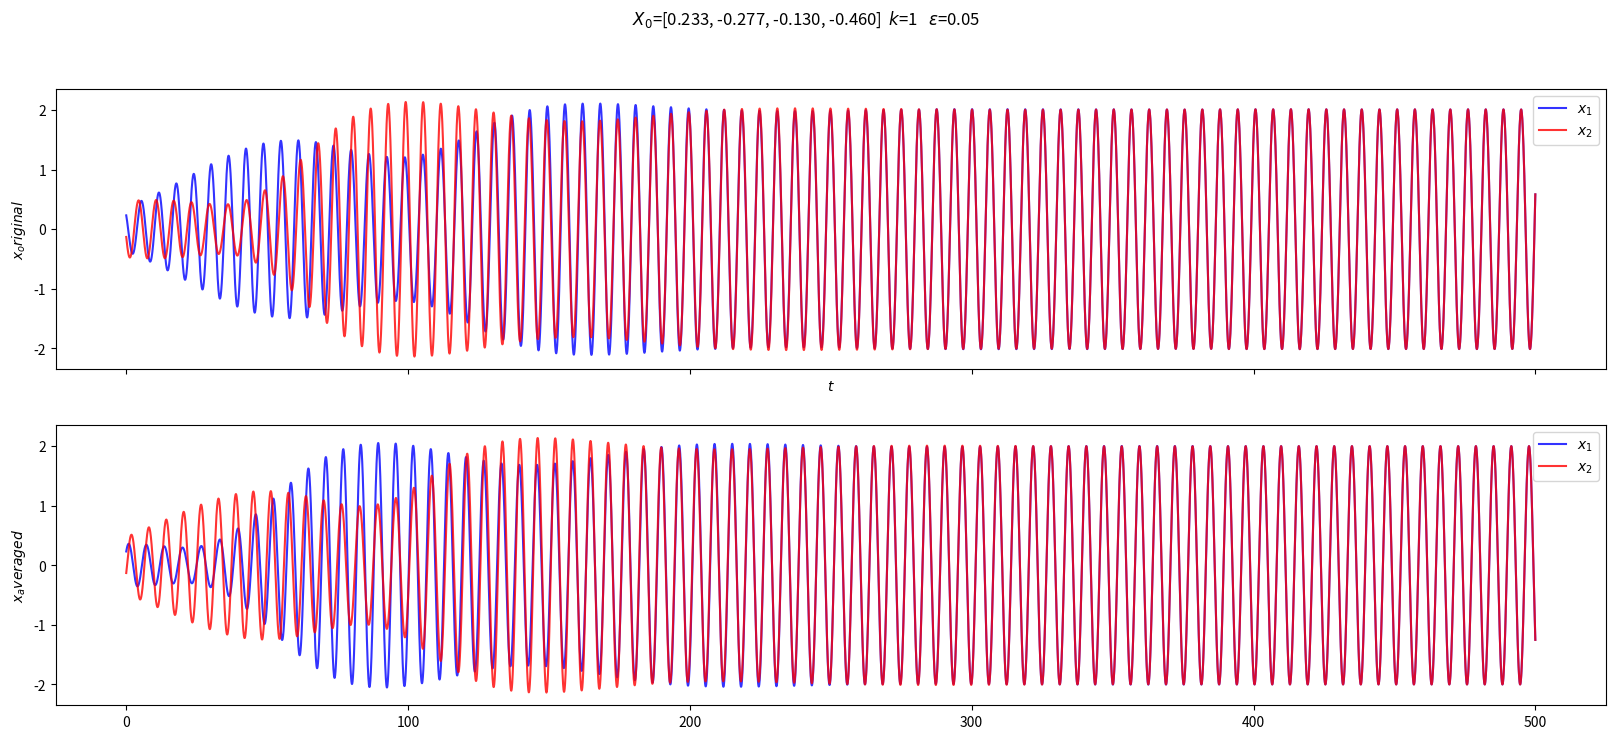

Python code for this plot:
import numpy as np
import matplotlib.pyplot as plt
from matplotlib.markers import MarkerStyle
from scipy.integrate import solve_ivp

# y = dx/dt
# random initial conditions between -0.5 and 0.5, [x1_0, y1_0, x2_0, y2_0]
x0 = ((np.random.rand(1, 4)[0])-0.5)
print(x0)

# Converting to initial conditions to polar coordinates for slow flow
z1 = x0[0] + x0[1]*1j
print(np.abs(z1), np.rad2deg(np.angle(z1)))

z2 = x0[2] + x0[3]*1j

r0 = [np.abs(z1), np.abs(z2), np.angle(z2)-np.angle(z1)]
print(r0)

# [r1_0, r2_0, phi1_0, phi2_0]
r_phi0 = [np.abs(z1), np.abs(z2), np.angle(z1), np.angle(z2)]



EPSILON = 0.05
KAPPA = 1

t_start = 0
t_stop = 500
DURATION = t_stop
SAMPLE_RATE = 1000
SAMPLES = int(DURATION*SAMPLE_RATE)
t = np.linspace(t_start, t_stop, SAMPLE_RATE*DURATION)

# numerical integration of original system
def coupled_vdp_deriv(t, X, eps, k):
    x1, y1, x2, y2 = X
    return [y1, -eps*(x1*x1 - 1)*y1 - x1 + eps*k*(x2 - x1), y2, -eps*(x2*x2 - 1)*y2 - x2 + eps*k*(x1 - x2)]


sol = solve_ivp(coupled_vdp_deriv,
                        [t_start, t_stop],
                        x0,
                        args=[EPSILON, KAPPA],
                        method="LSODA",
                        dense_output=True,
                        t_eval=t)
x1_ori, y1_ori, x2_ori, y2_ori = sol.y


# numerical integration of averaged system
def coupled_r_phi(t, R, eps, k):
    r1, r2, phi1, phi2 = R
    return [  eps/8*r1*(4-r1**2) + eps*k*r2/2*np.sin(phi2-phi1), eps/8*r2*(4-r2**2) - eps*k*r1/2*np.sin(phi2-phi1), eps*k/2*(1 - r2/r1*np.cos(phi2 - phi1)), eps*k/2*(1 - r1/r2*np.cos(phi2 - phi1))  ]

sol = solve_ivp(coupled_r_phi,
                        [t_start, t_stop],
                        r_phi0,
                        args=[EPSILON, KAPPA],
                        method="LSODA",
                        dense_output=True,
                        t_eval=t)
r1, r2, phi1, phi2 = sol.y

# reconstructing the 'fast flow' variable
x1_av  = r1*np.cos(t + phi1)
x2_av = r2*np.cos(t + phi2)


# visualising the data side by side
fig, axes = plt.subplots(nrows=2, ncols=1, sharex=True, figsize=(20, 8))
#axes[0].set_ylim(-0.3, 10)
axes[0].set_ylabel("$x_original$")
axes[0].set_xlabel("$t$")
axes[0].plot(t, x1_ori, label="$x_1$", color="blue", alpha=0.8)
axes[0].plot(t, x2_ori, label="$x_2$", color="red", alpha=0.8)
axes[0].legend()

axes[1].set_ylabel("$x_averaged$")
axes[1].plot(t, x1_av, label="$x_1$", color="blue", alpha=0.8)
axes[1].plot(t, x2_av, label="$x_2$", color="red", alpha=0.8)
axes[1].legend()

dirpath="figs/coupled_comparison"
fig.suptitle(f"$X_0$=[{x0[0]:.3f}, {x0[1]:.3f}, {x0[2]:.3f}, {x0[3]:.3f}]  $k$={KAPPA}   $\epsilon$={EPSILON}")
plt.show()